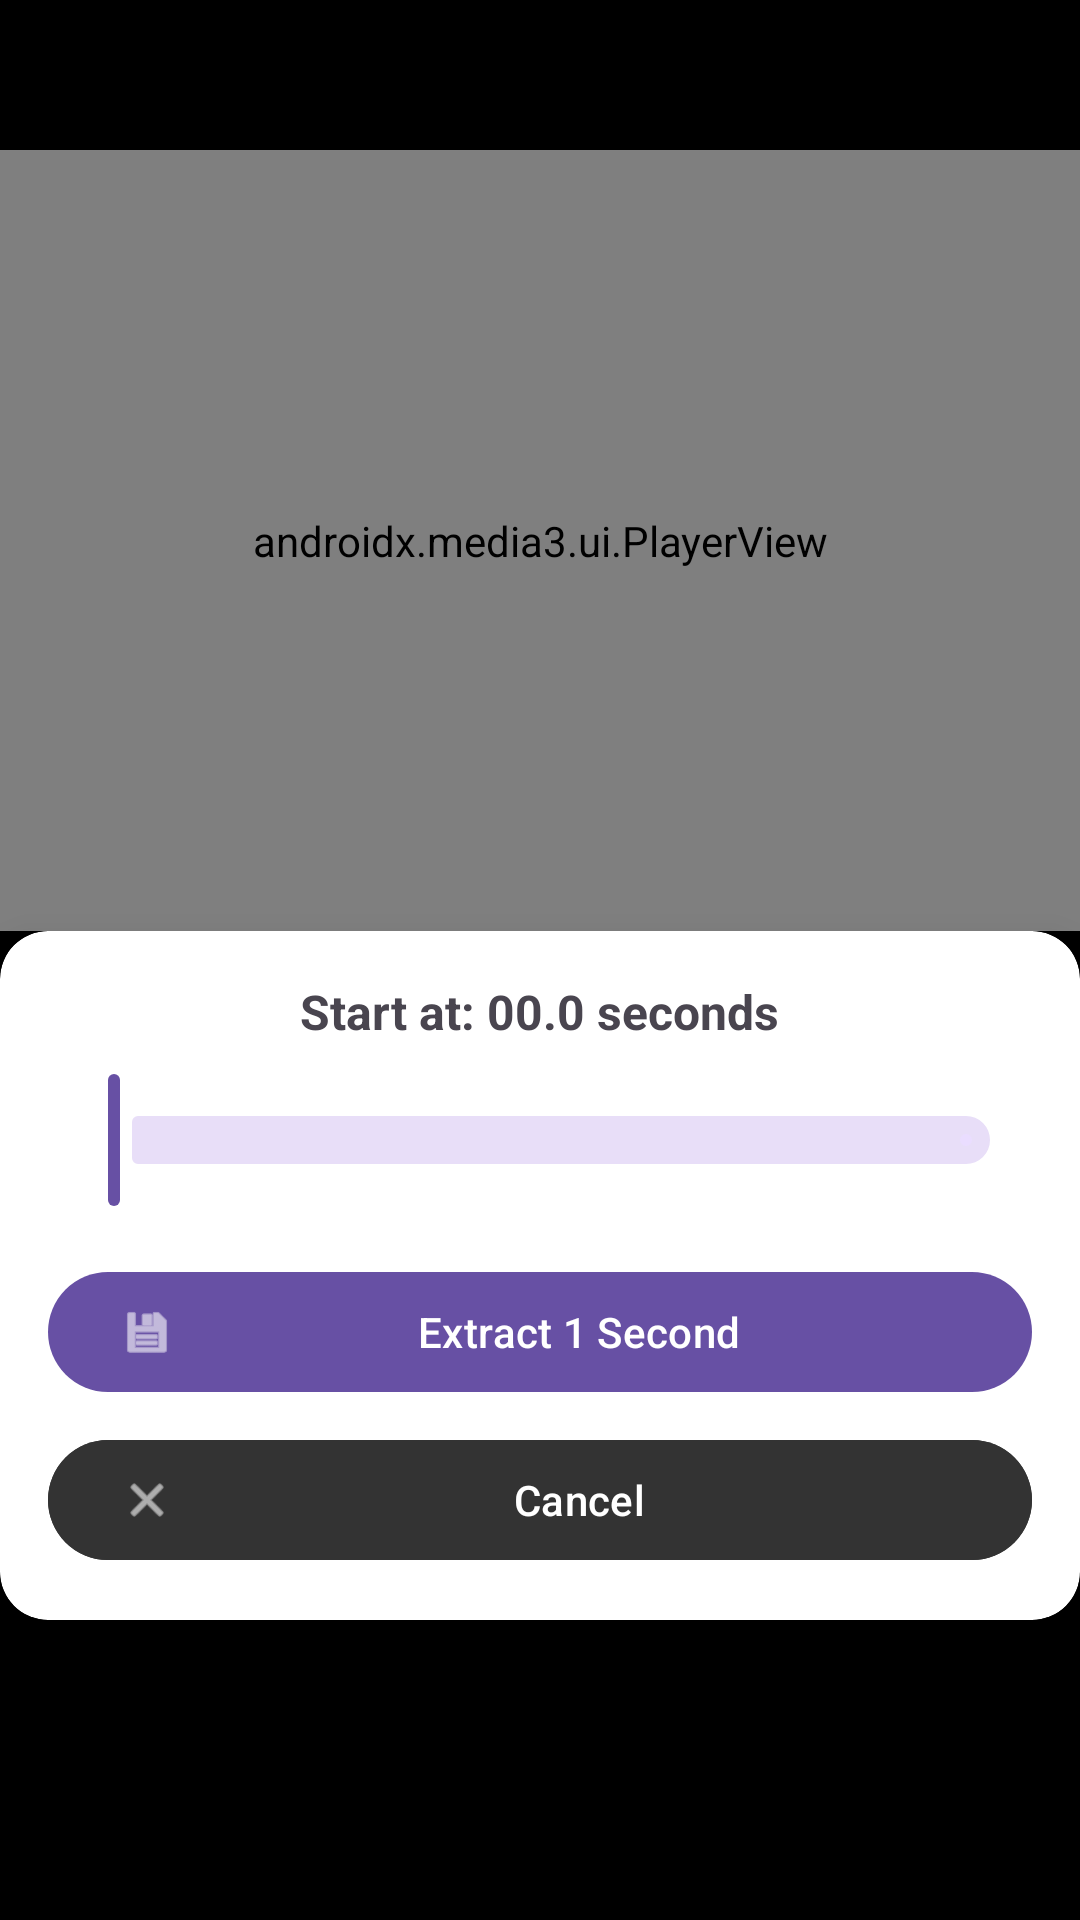

Android layout source for this screen:
<!-- AndroidManifest.xml: application theme Theme.MBM -->
<!-- res/layout/activity_trimmer.xml -->
<?xml version="1.0" encoding="utf-8"?>
<androidx.constraintlayout.widget.ConstraintLayout xmlns:android="http://schemas.android.com/apk/res/android"
    xmlns:app="http://schemas.android.com/apk/res-auto"
    xmlns:tools="http://schemas.android.com/tools"
    android:layout_width="match_parent"
    android:layout_height="match_parent"
    android:background="@android:color/black">

    <androidx.constraintlayout.widget.Guideline
        android:id="@+id/trimmer_ceiling"
        android:layout_width="wrap_content"
        android:layout_height="wrap_content"
        android:orientation="horizontal"
        app:layout_constraintGuide_begin="50dp" />

    <androidx.media3.ui.PlayerView
        android:id="@+id/player_view"
        android:layout_width="0dp"
        android:layout_height="0dp"
        app:layout_constraintBottom_toTopOf="@+id/control_card"
        app:layout_constraintEnd_toEndOf="parent"
        app:layout_constraintStart_toStartOf="parent"
        app:layout_constraintTop_toTopOf="@id/trimmer_ceiling"
        app:use_controller="false" />

    <androidx.cardview.widget.CardView
        android:id="@+id/control_card"
        android:layout_width="match_parent"
        android:layout_height="wrap_content"
        android:layout_marginBottom="100dp"
        app:cardCornerRadius="16dp"
        app:cardElevation="8dp"
        app:layout_constraintBottom_toBottomOf="parent"
        tools:layout_editor_absoluteX="16dp">

        <LinearLayout
            android:layout_width="match_parent"
            android:layout_height="wrap_content"
            android:orientation="vertical"
            android:padding="16dp">

            <TextView
                android:id="@+id/tv_timestamp"
                android:layout_width="wrap_content"
                android:layout_height="wrap_content"
                android:layout_gravity="center"
                android:layout_marginBottom="8dp"
                android:text="Start at: 00.0 seconds"
                android:textSize="16sp"
                android:textStyle="bold" />

            <com.google.android.material.slider.Slider
                android:id="@+id/time_slider"
                android:layout_width="match_parent"
                android:layout_height="wrap_content"
                android:valueFrom="0.0"
                android:valueTo="100.0"
                app:thumbColor="?attr/colorPrimary"
                app:trackColorActive="?attr/colorPrimaryContainer" />

            <Button
                android:id="@+id/btn_confirm_trim"
                android:layout_width="match_parent"
                android:layout_height="wrap_content"
                android:layout_marginTop="16dp"
                android:text="Extract 1 Second"
                app:icon="@android:drawable/ic_menu_save" />

            <Button
                android:id="@+id/btn_cancel_trim"
                android:layout_width="match_parent"
                android:layout_height="wrap_content"
                android:layout_marginTop="8dp"
                android:backgroundTint="#333333"
                android:text="Cancel"
                android:textColor="#FFFFFF"
                app:icon="@android:drawable/ic_menu_close_clear_cancel" />

        </LinearLayout>
    </androidx.cardview.widget.CardView>

</androidx.constraintlayout.widget.ConstraintLayout>
<!-- resources referenced by this layout -->
<resources>
  <style name="Theme.MBM" parent="Base.Theme.MBM" />
  <style name="Base.Theme.MBM" parent="Theme.Material3.DayNight.NoActionBar">
          
          
      </style>
</resources>
